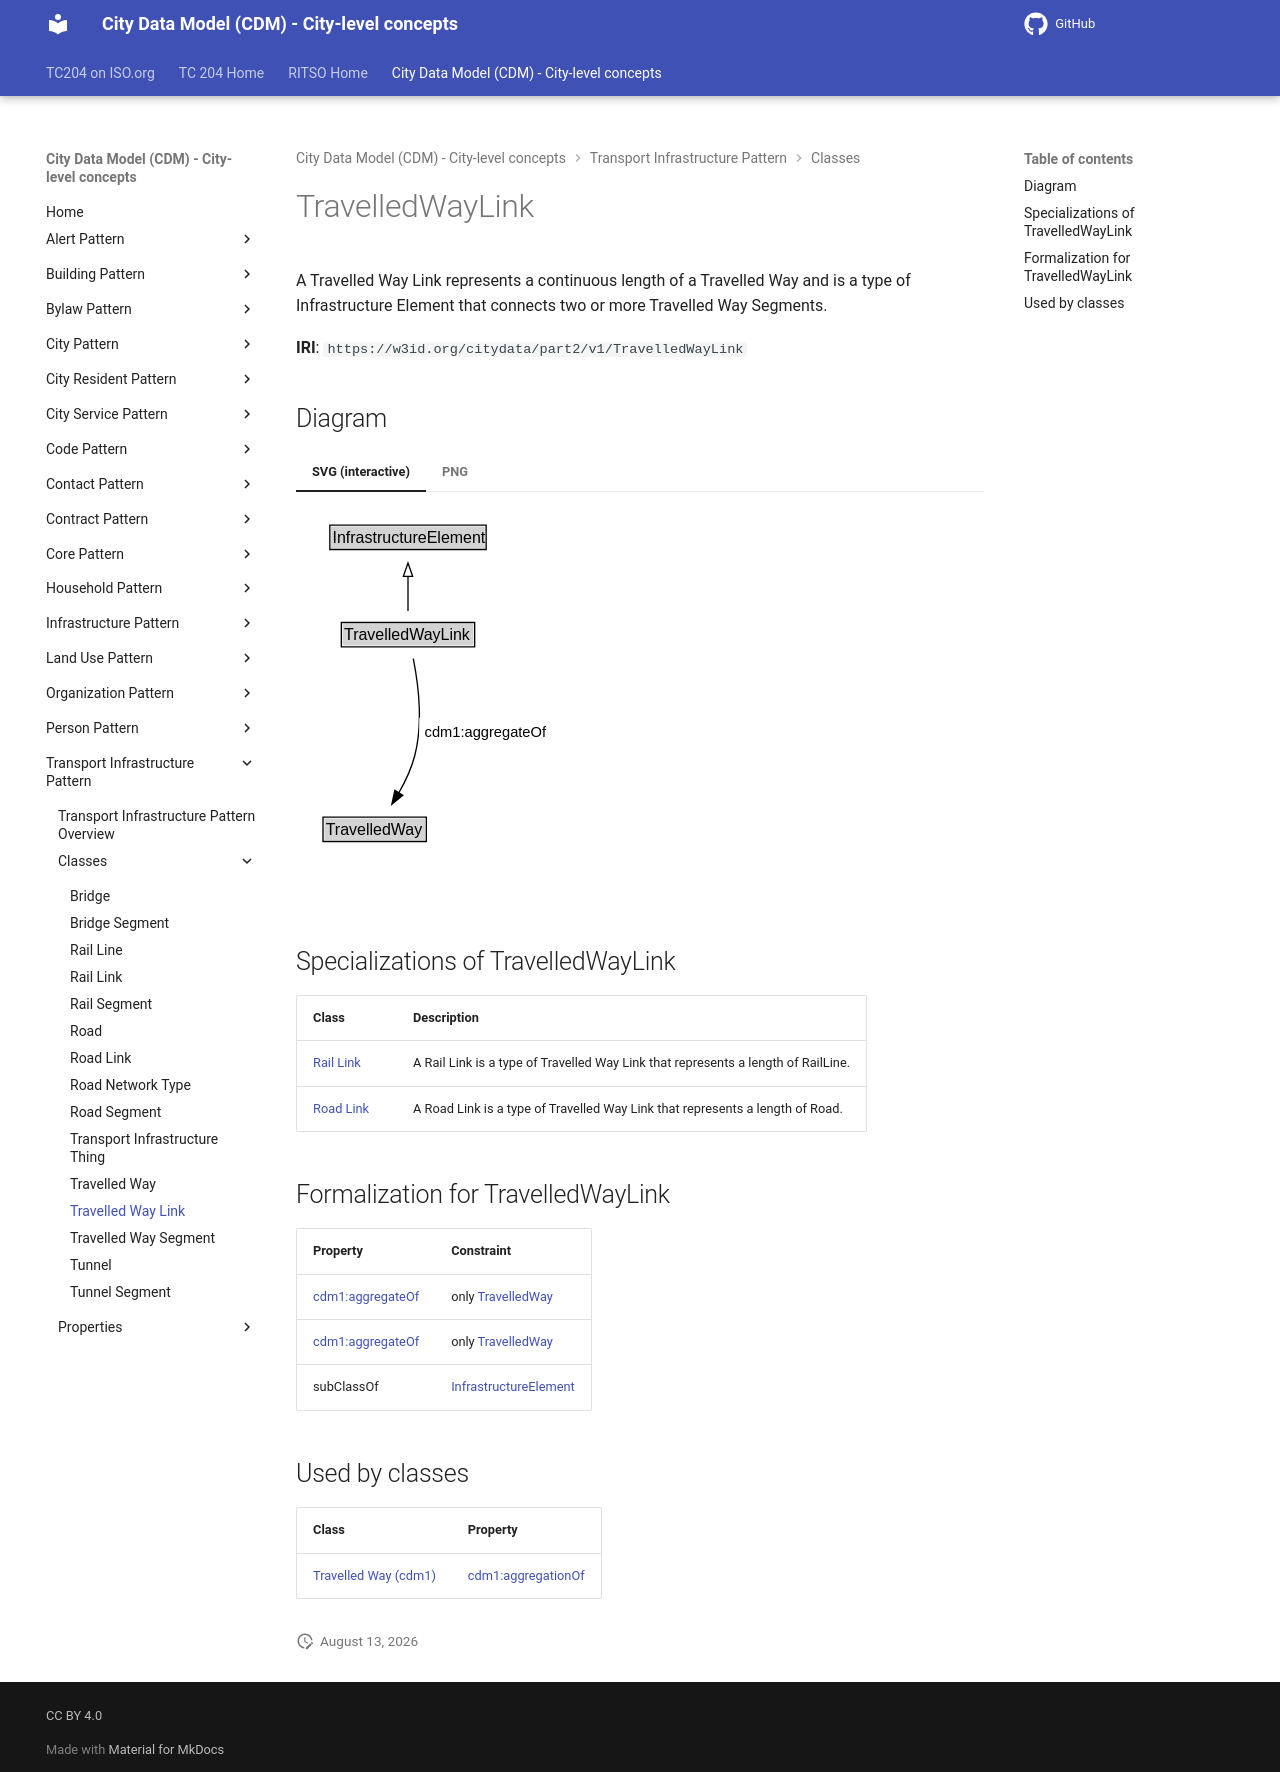

repository: ISO-TC204/ontology-cdm-p2 · page: v1.3.2-alpha.1/classes/TravelledWayLink/index.html · generator: mkdocs

# TravelledWayLink

A Travelled Way Link represents a continuous length of a Travelled Way and is a type of Infrastructure Element that connects two or more Travelled Way Segments.

**IRI**: `https://w3id.org/citydata/part2/v1/TravelledWayLink`


## Diagram

=== "SVG (interactive)"

    <!-- Generated by graphviz version 14.1.3 (20260303.0454)
     -->
    <!-- Pages: 1 -->
    <svg width="194pt" height="279pt"
     viewBox="0.00 0.00 194.00 279.00" xmlns="http://www.w3.org/2000/svg" xmlns:xlink="http://www.w3.org/1999/xlink">
    <g id="graph0" class="graph" transform="scale(1 1) rotate(0) translate(4 275)">
    <polygon fill="white" stroke="none" points="-4,4 -4,-275 189.71,-275 189.71,4 -4,4"/>
    <g id="clust3" class="cluster">
    <title>cluster_associated</title>
    </g>
    <!-- InfrastructureElement -->
    <g id="node1" class="node">
    <title>InfrastructureElement</title>
    <g id="a_node1"><a xlink:href="../InfrastructureElement" xlink:title="&lt;TABLE&gt;">
    <polygon fill="lightgray" stroke="none" points="22.38,-244.88 22.38,-261.12 137.62,-261.12 137.62,-244.88 22.38,-244.88"/>
    <text xml:space="preserve" text-anchor="start" x="23.38" y="-248.88" font-family="Arial" font-size="12.00">InfrastructureElement</text>
    <polygon fill="none" stroke="black" points="21.38,-243.88 21.38,-262.12 138.62,-262.12 138.62,-243.88 21.38,-243.88"/>
    </a>
    </g>
    </g>
    <!-- TravelledWayLink -->
    <g id="node2" class="node">
    <title>TravelledWayLink</title>
    <g id="a_node2"><a xlink:href="../TravelledWayLink" xlink:title="&lt;TABLE&gt;">
    <polygon fill="lightgray" stroke="none" points="31,-171.88 31,-188.12 129,-188.12 129,-171.88 31,-171.88"/>
    <text xml:space="preserve" text-anchor="start" x="32" y="-175.88" font-family="Arial" font-size="12.00">TravelledWayLink</text>
    <polygon fill="none" stroke="black" points="30,-170.88 30,-189.12 130,-189.12 130,-170.88 30,-170.88"/>
    </a>
    </g>
    </g>
    <!-- TravelledWayLink&#45;&gt;InfrastructureElement -->
    <g id="edge1" class="edge">
    <title>TravelledWayLink&#45;&gt;InfrastructureElement</title>
    <path fill="none" stroke="black" d="M80,-197.71C80,-205.47 80,-214.92 80,-223.74"/>
    <polygon fill="none" stroke="black" points="76.5,-223.66 80,-233.66 83.5,-223.66 76.5,-223.66"/>
    </g>
    <!-- Invis -->
    <!-- TravelledWayLink&#45;&gt;Invis -->
    <!-- TravelledWay -->
    <g id="node4" class="node">
    <title>TravelledWay</title>
    <g id="a_node4"><a xlink:href="../TravelledWay" xlink:title="&lt;TABLE&gt;">
    <polygon fill="lightgray" stroke="none" points="17.25,-25.88 17.25,-42.12 92.75,-42.12 92.75,-25.88 17.25,-25.88"/>
    <text xml:space="preserve" text-anchor="start" x="18.25" y="-29.88" font-family="Arial" font-size="12.00">TravelledWay</text>
    <polygon fill="none" stroke="black" points="16.25,-24.88 16.25,-43.12 93.75,-43.12 93.75,-24.88 16.25,-24.88"/>
    </a>
    </g>
    </g>
    <!-- TravelledWayLink&#45;&gt;TravelledWay -->
    <g id="edge4" class="edge">
    <title>TravelledWayLink&#45;&gt;TravelledWay</title>
    <path fill="none" stroke="black" d="M83.97,-162.11C87.58,-143.79 91.44,-113.84 85,-89 82.51,-79.41 77.91,-69.7 73.05,-61.21"/>
    <polygon fill="black" stroke="black" points="76.12,-59.53 67.9,-52.85 70.16,-63.2 76.12,-59.53"/>
    <polygon fill="white" stroke="none" points="88.46,-96.25 88.46,-117.75 185.71,-117.75 185.71,-96.25 88.46,-96.25"/>
    <text xml:space="preserve" text-anchor="start" x="92.46" y="-103.25" font-family="Arial" font-size="11.00">cdm1:aggregateOf</text>
    </g>
    <!-- Invis&#45;&gt;TravelledWay -->
    </g>
    </svg>


=== "PNG"

    ![TravelledWayLink Diagram](../diagrams/TravelledWayLink.dot.png)



## Specializations of TravelledWayLink

| Class | Description |
|-------|-------------|
| [Rail Link](RailLink.md) | A Rail Link is a type of Travelled Way Link that represents a length of RailLine. |
| [Road Link](RoadLink.md) | A Road Link is a type of Travelled Way Link that represents a length of Road. |

## Formalization for TravelledWayLink

| Property | Constraint |
|----------|------------|
| [cdm1:aggregateOf](https://w3id.org/citydata/part1/v1/aggregateOf) | only [TravelledWay](TravelledWay.md) |
| [cdm1:aggregateOf](https://w3id.org/citydata/part1/v1/aggregateOf) | only [TravelledWay](https://w3id.org/citydata/part2/v1/TravelledWay) |
| subClassOf | [InfrastructureElement](InfrastructureElement.md) |

## Used by classes

| Class | Property |
|-------|----------|
| [Travelled Way (cdm1)](TravelledWay.md) | [cdm1:aggregationOf](https://w3id.org/citydata/part1/v1/aggregationOf) |
